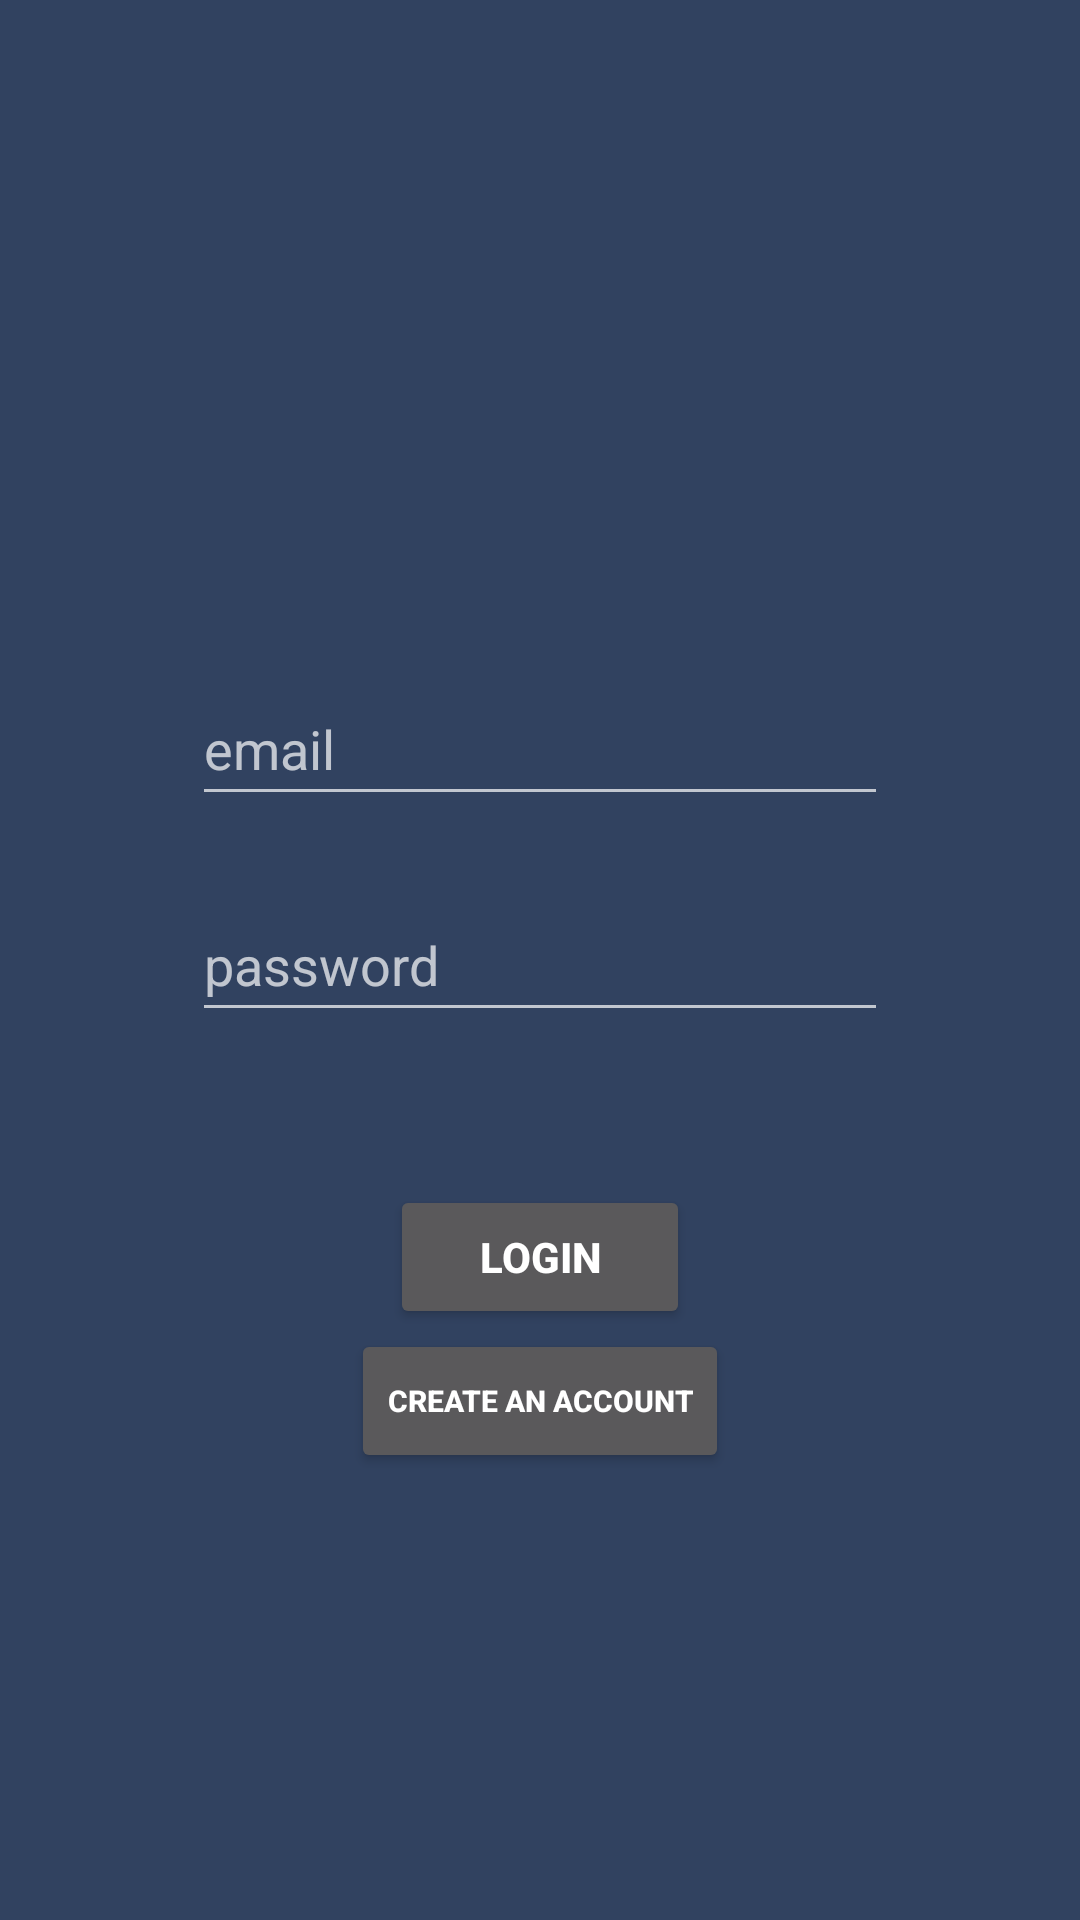

Produce the Android XML layout that renders to this screen, including the resource entries it uses.
<!-- AndroidManifest.xml: application theme Theme.AppCompat -->
<!-- res/layout/activity_login.xml -->
<?xml version="1.0" encoding="utf-8"?>
<androidx.constraintlayout.widget.ConstraintLayout xmlns:android="http://schemas.android.com/apk/res/android"
    xmlns:app="http://schemas.android.com/apk/res-auto"
    xmlns:tools="http://schemas.android.com/tools"
    android:layout_width="match_parent"
    android:layout_height="match_parent"
    tools:context=".LoginActivity"
    android:background="#314260">


    <EditText
        android:id="@+id/editTextEmail"
        android:layout_width="0dp"
        android:layout_height="wrap_content"
        android:layout_marginStart="64dp"
        android:layout_marginEnd="64dp"
        android:layout_marginBottom="24dp"
        android:ems="10"
        android:hint="email"
        android:inputType="textEmailAddress"
        android:minHeight="48dp"
        app:layout_constraintBottom_toTopOf="@+id/editTextPassword"
        app:layout_constraintEnd_toEndOf="parent"
        app:layout_constraintStart_toStartOf="parent" />

    <EditText
        android:id="@+id/editTextPassword"
        android:layout_width="0dp"
        android:layout_height="wrap_content"
        android:layout_marginStart="64dp"
        android:layout_marginEnd="64dp"
        android:ems="10"
        android:hint="password"
        android:inputType="textPassword"
        android:minHeight="48dp"
        app:layout_constraintBottom_toBottomOf="parent"
        app:layout_constraintEnd_toEndOf="parent"
        app:layout_constraintStart_toStartOf="parent"
        app:layout_constraintTop_toTopOf="parent" />

    <Button
        android:id="@+id/buttonLogin"
        android:layout_width="100dp"
        android:layout_height="wrap_content"
        android:layout_marginTop="16dp"
        android:text="Login"
        android:textStyle="bold"
        app:layout_constraintEnd_toEndOf="@+id/editTextPassword"
        app:layout_constraintStart_toStartOf="@+id/editTextPassword"
        app:layout_constraintTop_toBottomOf="@+id/textViewError" />

    <TextView
        android:id="@+id/textViewError"
        android:layout_width="wrap_content"
        android:layout_height="wrap_content"
        android:layout_marginTop="16dp"
        android:text="Login Error"
        android:visibility="invisible"
        app:layout_constraintEnd_toEndOf="parent"
        app:layout_constraintStart_toStartOf="parent"
        app:layout_constraintTop_toBottomOf="@+id/editTextPassword" />

    <Button
        android:id="@+id/buttonCreateAccount"
        android:layout_width="wrap_content"
        android:layout_height="wrap_content"
        android:text="Create an Account"
        android:textSize="10sp"
        android:textStyle="bold"
        app:layout_constraintEnd_toEndOf="parent"
        app:layout_constraintStart_toStartOf="parent"
        app:layout_constraintTop_toBottomOf="@+id/buttonLogin" />

    <ImageView
        android:id="@+id/logo"
        android:layout_width="127dp"
        android:layout_height="207dp"
        app:layout_constraintBottom_toBottomOf="@+id/buttonLogin"
        app:layout_constraintEnd_toEndOf="parent"
        app:layout_constraintStart_toStartOf="parent"
        app:layout_constraintTop_toTopOf="parent"
        app:layout_constraintVertical_bias="0.054"
        app:srcCompat="@drawable/pngaaa_com_96954" />

</androidx.constraintlayout.widget.ConstraintLayout>
<!-- resources referenced by this layout -->
<resources>

</resources>
